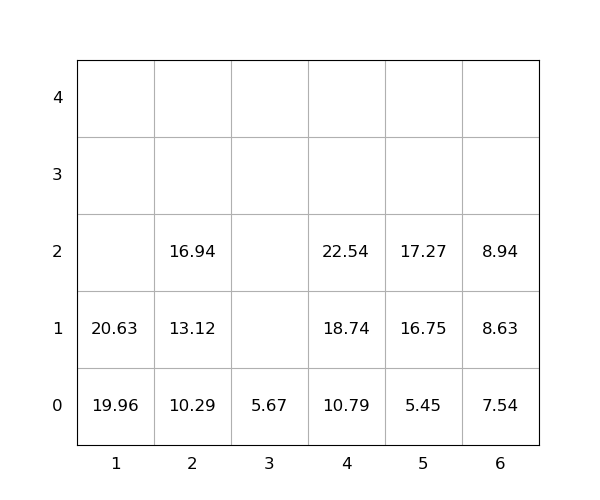

The file beside this chart, header and first rows:
idx, loc_x, loc_y, loc_z, weight, seq, emerg, reloc, size(ft)
1, 2, 0, 0, 10.29, 0, 0, 0, 20
2, 2, 0, 1, 13.12, 0, 0, 0, 20
3, 4, 0, 0, 10.79, 0, 0, 0, 20
4, 5, 0, 0, 5.45, 1, 0, 0, 20
5, 6, 0, 0, 7.54, 2, 0, 0, 20
6, 5, 0, 1, 16.75, 3, 0, 0, 20
7, 4, 0, 1, 18.74, 4, 0, 0, 20
8, 4, 0, 2, 22.54, 5, 0, 0, 20
9, 1, 0, 0, 19.96, 6, 0, 0, 20
10, 6, 0, 1, 8.63, 7, 0, 0, 20
11, 5, 0, 2, 17.27, 8, 0, 0, 20
12, 1, 0, 1, 20.63, 9, 0, 0, 20
13, 2, 0, 2, 16.94, 10, 0, 0, 20
14, 3, 0, 0, 5.67, 11, 0, 0, 20
15, 6, 0, 2, 8.94, 12, 0, 0, 20
